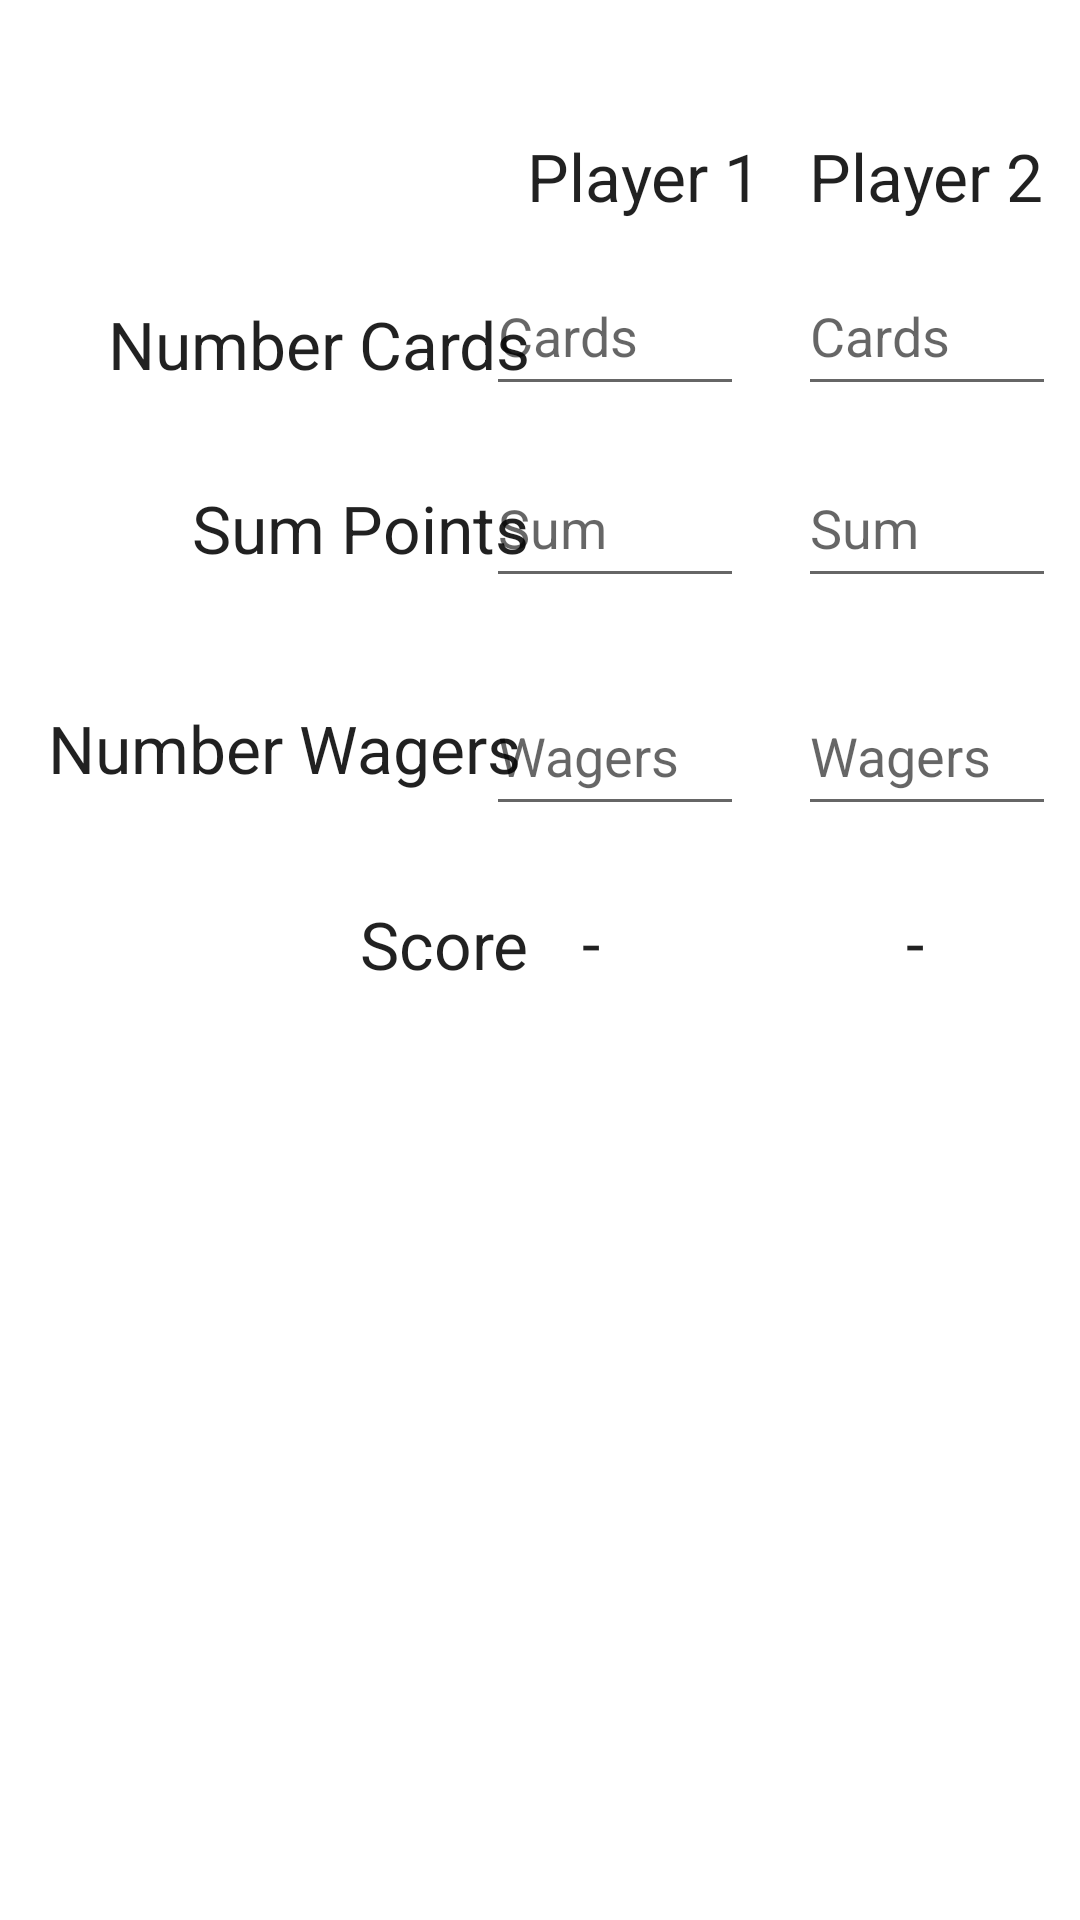

Android layout source for this screen:
<!-- AndroidManifest.xml: application theme Theme.GameScore -->
<!-- res/layout/activity_new_game.xml -->
<?xml version="1.0" encoding="utf-8"?>
<androidx.constraintlayout.widget.ConstraintLayout xmlns:android="http://schemas.android.com/apk/res/android"
    xmlns:app="http://schemas.android.com/apk/res-auto"
    xmlns:tools="http://schemas.android.com/tools"
    android:layout_width="match_parent"
    android:layout_height="match_parent"
    tools:context=".NewGame">

    <EditText
        android:id="@+id/p2NumWagerEntry"
        android:layout_width="86dp"
        android:layout_height="50dp"
        android:layout_marginTop="152dp"
        android:layout_marginEnd="8dp"
        android:ems="10"
        android:hint="@string/num_wagers"
        android:inputType="number"
        app:layout_constraintEnd_toEndOf="parent"
        app:layout_constraintTop_toBottomOf="@+id/p2Text"
        tools:ignore="TextContrastCheck,DuplicateSpeakableTextCheck" />

    <EditText
        android:id="@+id/p1SumPointsEntry"
        android:layout_width="86dp"
        android:layout_height="50dp"
        android:layout_marginTop="76dp"
        android:layout_marginEnd="112dp"
        android:ems="10"
        android:hint="@string/sum_cards"
        android:inputType="number"
        app:layout_constraintEnd_toEndOf="parent"
        app:layout_constraintTop_toBottomOf="@+id/p1Text"
        tools:ignore="TextContrastCheck,DuplicateSpeakableTextCheck" />

    <EditText
        android:id="@+id/p2SumPointsEntry"
        android:layout_width="86dp"
        android:layout_height="50dp"
        android:layout_marginTop="76dp"
        android:layout_marginEnd="8dp"
        android:ems="10"
        android:hint="@string/sum_cards"
        android:inputType="number"
        app:layout_constraintEnd_toEndOf="parent"
        app:layout_constraintTop_toBottomOf="@+id/p2Text"
        tools:ignore="TextContrastCheck" />

    <EditText
        android:id="@+id/p1NumWagerEntry"
        android:layout_width="86dp"
        android:layout_height="50dp"
        android:layout_marginTop="152dp"
        android:layout_marginEnd="112dp"
        android:ems="10"
        android:hint="@string/num_wagers"
        android:inputType="number"
        app:layout_constraintEnd_toEndOf="parent"
        app:layout_constraintTop_toBottomOf="@+id/p1Text"
        tools:ignore="TextContrastCheck" />

    <TextView
        android:id="@+id/p1ScoreBox"
        android:layout_width="wrap_content"
        android:layout_height="wrap_content"
        android:layout_marginTop="24dp"
        android:layout_marginEnd="160dp"
        android:text="@string/empty_score"
        android:textAppearance="@style/TextAppearance.AppCompat.Large"
        app:layout_constraintEnd_toEndOf="parent"
        app:layout_constraintTop_toBottomOf="@+id/p1NumWagerEntry" />

    <TextView
        android:id="@+id/p2ScoreBox"
        android:layout_width="wrap_content"
        android:layout_height="wrap_content"
        android:layout_marginTop="24dp"
        android:layout_marginEnd="52dp"
        android:text="@string/empty_score"
        android:textAppearance="@style/TextAppearance.AppCompat.Large"
        app:layout_constraintEnd_toEndOf="parent"
        app:layout_constraintTop_toBottomOf="@+id/p2NumWagerEntry" />

    <TextView
        android:id="@+id/p1Text"
        android:layout_width="wrap_content"
        android:layout_height="wrap_content"
        android:layout_marginTop="44dp"
        android:text="@string/player_1"
        android:textAppearance="@style/TextAppearance.AppCompat.Large"
        app:layout_constraintEnd_toEndOf="parent"
        app:layout_constraintHorizontal_bias="0.624"
        app:layout_constraintStart_toStartOf="parent"
        app:layout_constraintTop_toTopOf="parent" />

    <TextView
        android:id="@+id/p2Text"
        android:layout_width="wrap_content"
        android:layout_height="wrap_content"
        android:layout_marginTop="44dp"
        android:layout_marginEnd="12dp"
        android:text="@string/player_2"
        android:textAppearance="@style/TextAppearance.AppCompat.Large"
        app:layout_constraintEnd_toEndOf="parent"
        app:layout_constraintTop_toTopOf="parent" />

    <TextView
        android:id="@+id/numWagerText"
        android:layout_width="wrap_content"
        android:layout_height="wrap_content"
        android:layout_marginStart="16dp"
        android:layout_marginTop="44dp"
        android:text="@string/number_wagers"
        android:textAppearance="@style/TextAppearance.AppCompat.Large"
        app:layout_constraintStart_toStartOf="parent"
        app:layout_constraintTop_toBottomOf="@+id/sumPointsText" />

    <TextView
        android:id="@+id/numCardsText"
        android:layout_width="wrap_content"
        android:layout_height="wrap_content"
        android:layout_marginStart="36dp"
        android:layout_marginTop="100dp"
        android:text="@string/number_cards"
        android:textAppearance="@style/TextAppearance.AppCompat.Large"
        app:layout_constraintStart_toStartOf="parent"
        app:layout_constraintTop_toTopOf="parent" />

    <TextView
        android:id="@+id/sumPointsText"
        android:layout_width="wrap_content"
        android:layout_height="wrap_content"
        android:layout_marginStart="64dp"
        android:layout_marginTop="32dp"
        android:text="@string/sum_points"
        android:textAppearance="@style/TextAppearance.AppCompat.Large"
        app:layout_constraintStart_toStartOf="parent"
        app:layout_constraintTop_toBottomOf="@+id/numCardsText" />

    <TextView
        android:id="@+id/scoreText"
        android:layout_width="wrap_content"
        android:layout_height="wrap_content"
        android:layout_marginStart="120dp"
        android:layout_marginTop="36dp"
        android:text="@string/score"
        android:textAppearance="@style/TextAppearance.AppCompat.Large"
        app:layout_constraintStart_toStartOf="parent"
        app:layout_constraintTop_toBottomOf="@+id/numWagerText" />

    <EditText
        android:id="@+id/p2NumCardsEntry"
        android:layout_width="86dp"
        android:layout_height="50dp"
        android:layout_marginTop="12dp"
        android:layout_marginEnd="8dp"
        android:ems="10"
        android:hint="@string/num_cards"
        android:inputType="number"
        app:layout_constraintEnd_toEndOf="parent"
        app:layout_constraintTop_toBottomOf="@+id/p2Text"
        tools:ignore="TextContrastCheck" />

    <TextView
        android:id="@+id/dateText"
        android:layout_width="154dp"
        android:layout_height="23dp"
        android:layout_marginTop="4dp"
        android:layout_marginEnd="12dp"
        app:layout_constraintEnd_toEndOf="parent"
        app:layout_constraintTop_toTopOf="parent" />

    <EditText
        android:id="@+id/p1NumCardsEntry"
        android:layout_width="86dp"
        android:layout_height="50dp"
        android:layout_marginTop="12dp"
        android:layout_marginEnd="112dp"
        android:ems="10"
        android:hint="@string/num_cards"
        android:inputType="number"
        app:layout_constraintEnd_toEndOf="parent"
        app:layout_constraintTop_toBottomOf="@+id/p1Text"
        tools:ignore="TextContrastCheck,DuplicateSpeakableTextCheck,DuplicateSpeakableTextCheck" />

    <TextView
        android:id="@+id/winnerTextBox"
        android:layout_width="wrap_content"
        android:layout_height="wrap_content"
        android:layout_marginStart="196dp"
        android:layout_marginTop="364dp"
        android:textAppearance="@style/TextAppearance.AppCompat.Large"
        app:layout_constraintStart_toStartOf="parent"
        app:layout_constraintTop_toTopOf="parent"
        android:gravity="center"
        />


</androidx.constraintlayout.widget.ConstraintLayout>
<!-- resources referenced by this layout -->
<resources>
  <string name="empty_score">-</string>
  <string name="num_cards">Cards</string>
  <string name="num_wagers">Wagers</string>
  <string name="number_cards">Number Cards</string>
  <string name="number_wagers">Number Wagers</string>
  <string name="player_1">Player 1</string>
  <string name="player_2">Player 2</string>
  <string name="score">Score</string>
  <string name="sum_cards">Sum</string>
  <string name="sum_points">Sum Points</string>
  <style name="Theme.GameScore" parent="Theme.MaterialComponents.DayNight.DarkActionBar">
          
          <item name="colorPrimary">@color/purple_700</item>
          <item name="colorPrimaryVariant">@color/purple_500</item>
          <item name="colorOnPrimary">@color/white</item>
          
          <item name="colorSecondary">@color/teal_200</item>
          <item name="colorSecondaryVariant">@color/teal_200</item>
          <item name="colorOnSecondary">@color/black</item>
          
          <item name="android:statusBarColor">?attr/colorPrimaryVariant</item>
          
      </style>
  <color name="purple_700">#FF3700B3</color>
  <color name="purple_500">#FF6200EE</color>
  <color name="white">#FFFFFFFF</color>
  <color name="teal_200">#FF03DAC5</color>
  <color name="black">#FF000000</color>
</resources>
